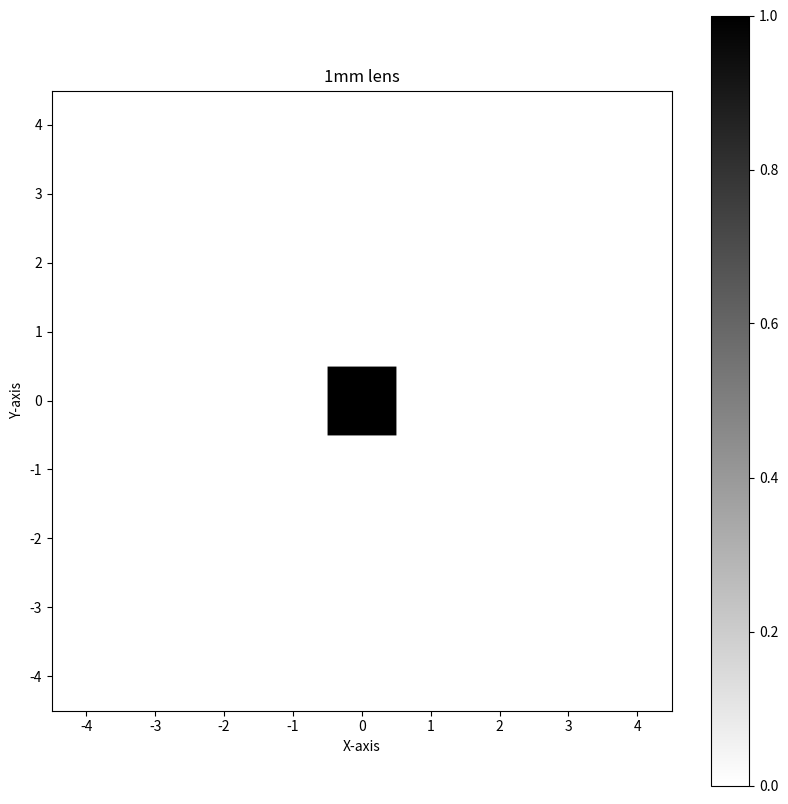
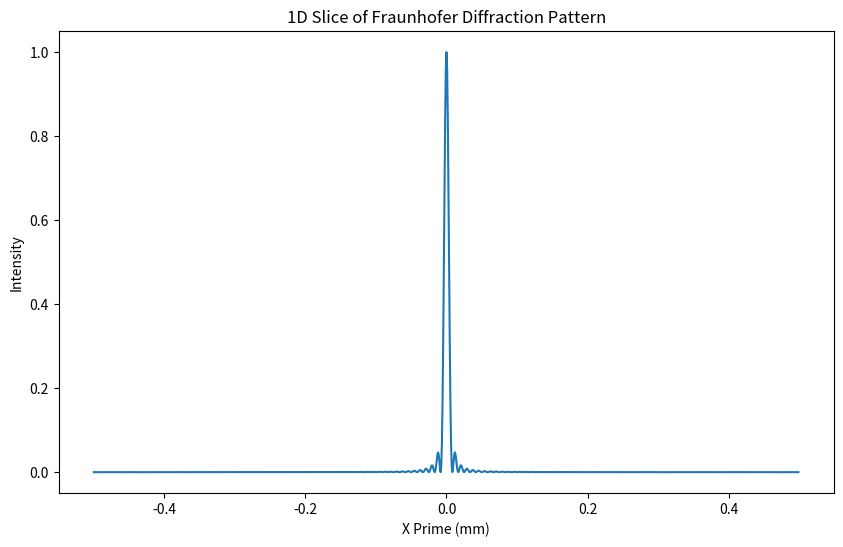
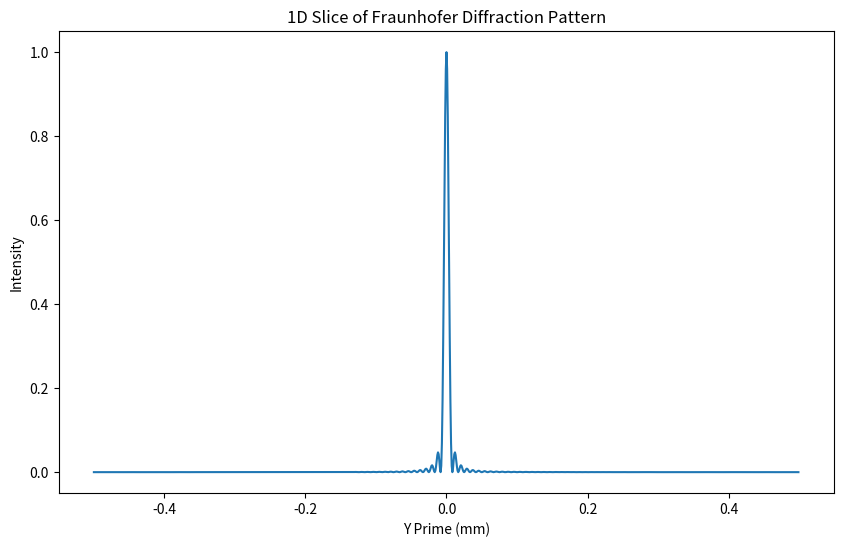
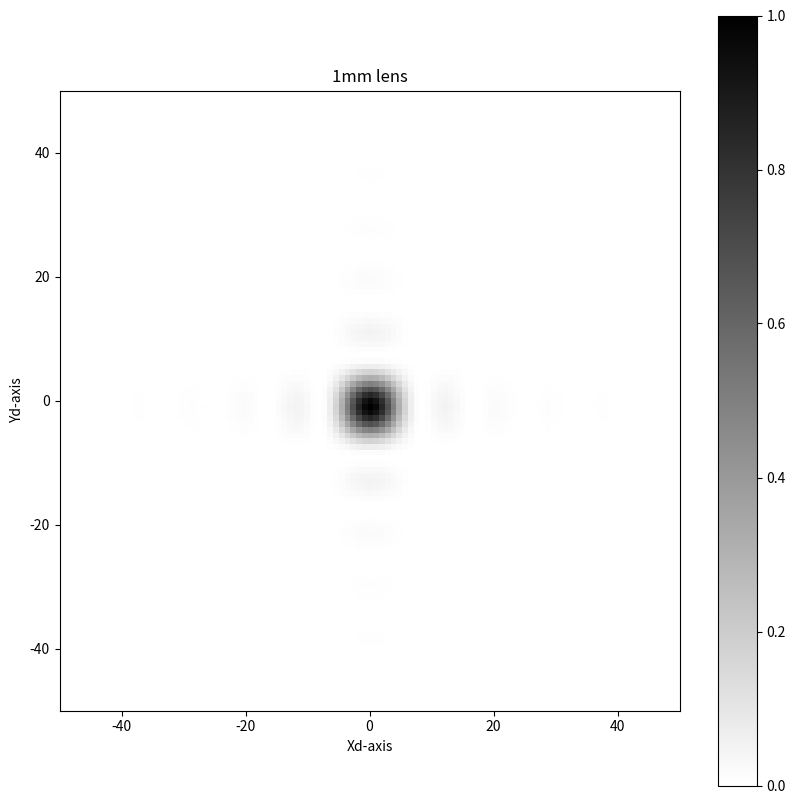

Recreate these plots in Python, in order.
"""
Fraunhofer Diffraction for Square Aperture

[redacted]
[redacted]
Homework Assignment 5
"""

import numpy as np
import numpy.fft as ft
import matplotlib.pyplot as plt
from matplotlib.widgets import Slider, TextBox
from matplotlib.widgets import Button
import matplotlib

wLength = 1e-3  # 1 micrometer in millimeters
d = 1e6  # 1 km in millimeters
lambdaD = wLength*d

# Create a 1024x1024 array filled with zeros
realSpace = np.zeros((1080, 1080))
# Calculate the width of the central lines
linewidth = 1080 // 9  # This ensures a ratio of 8:1 zeros per one
# Set the size of the central aperture
realSpace[540-linewidth//2:540+linewidth//2, 540-linewidth//2:540+linewidth//2] = 1

freqSpace = ft.fftshift(ft.fft2(realSpace))
absFreqSpace = np.abs(freqSpace)**2
absFreqSpace = absFreqSpace / np.max(absFreqSpace)


#1080/9=120 pixels per section. Lens extends for 2 sections so total pixels are 227.55.
#pixels per mm conversion
pxTo_mm = 1 / 120
extent_mm = [-540*pxTo_mm, 540 * pxTo_mm, 540 * pxTo_mm, -540*pxTo_mm]
# Calculate spatial frequencies
fx = ft.fftshift(ft.fftfreq(1080, d=1))
fy = fx.copy()
#extentInvs_mm= [fx[0], fx[-1], fy[0], fy[-1]]
#Convert into the new spacial domain
extentInvs_mm= [fx[0]*lambdaD, fx[-1]*lambdaD, fy[0]*lambdaD, fy[-1]*lambdaD]


xPrimeLim=50
yPrimeLim=50

# Create a new figure
plt.figure(figsize=(10, 10))
# Plot the lens
plt.imshow(realSpace, cmap='binary', extent=extent_mm)
# Invert the y-axis to compensate for Array direction
plt.gca().invert_yaxis()
# Add a colorbar
plt.colorbar()
# Add title and labels
plt.title('1mm lens')
plt.xlabel('X-axis')
plt.ylabel('Y-axis')


# Plot 1D slice
plt.figure(figsize=(10, 6))
plt.plot(fx, absFreqSpace[:, 540])
plt.title('1D Slice of Fraunhofer Diffraction Pattern')
plt.xlabel('X Prime (mm)')
plt.ylabel('Intensity')


# Plot 1D slice
plt.figure(figsize=(10, 6))
plt.plot(fx, absFreqSpace[540, :])
plt.title('1D Slice of Fraunhofer Diffraction Pattern')
plt.xlabel('Y Prime (mm)')
plt.ylabel('Intensity')


# Create a new figure
plt.figure(figsize=(10, 10))

# Plot the diffraction
plt.imshow(absFreqSpace, cmap='binary', extent=extentInvs_mm)
# Invert the y-axis to compensate for Array direction
plt.gca().invert_yaxis()
plt.xlim(-xPrimeLim,xPrimeLim)
plt.ylim(-yPrimeLim,yPrimeLim)
# Add a colorbar
plt.colorbar()

# Add title and labels
plt.title('1mm lens')
plt.xlabel('Xd-axis')
plt.ylabel('Yd-axis')

# Show the plot
plt.show()

